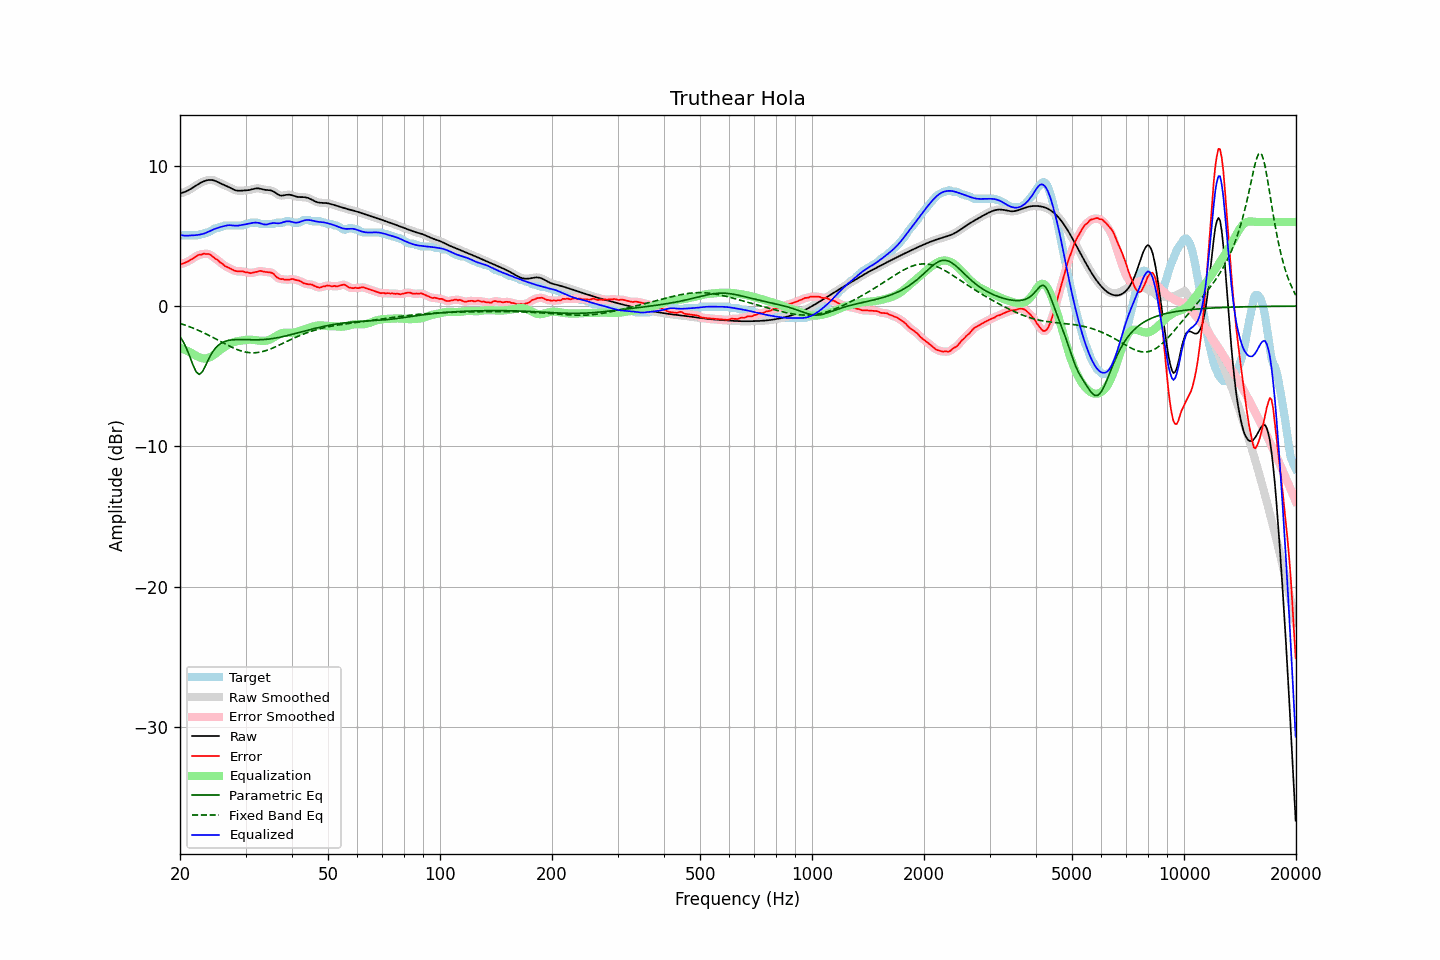

The file beside this chart, header and first rows:
frequency, raw, error, smoothed, error_smoothed, equalization, parametric_eq, fixed_band_eq, equalized_raw, equalized_smoothed, target
20.00, 8.04, 3.02, 8.04, 3.01, -2.97, -2.17, -1.23, 5.07, 5.07, 5.02
20.20, 8.07, 3.01, 8.07, 3.02, -3.01, -2.35, -1.27, 5.05, 5.05, 5.05
20.40, 8.10, 3.05, 8.10, 3.05, -3.06, -2.54, -1.31, 5.04, 5.04, 5.05
20.61, 8.14, 3.09, 8.14, 3.09, -3.11, -2.77, -1.35, 5.03, 5.03, 5.05
20.81, 8.19, 3.14, 8.19, 3.14, -3.17, -3.00, -1.39, 5.02, 5.02, 5.05
21.02, 8.25, 3.19, 8.25, 3.19, -3.22, -3.28, -1.43, 5.03, 5.03, 5.05
21.23, 8.31, 3.25, 8.31, 3.25, -3.27, -3.57, -1.47, 5.03, 5.03, 5.05
21.44, 8.38, 3.32, 8.38, 3.32, -3.33, -3.87, -1.52, 5.05, 5.05, 5.05
21.66, 8.45, 3.40, 8.45, 3.39, -3.40, -4.18, -1.56, 5.05, 5.05, 5.05
21.87, 8.52, 3.47, 8.52, 3.47, -3.47, -4.43, -1.61, 5.05, 5.05, 5.05
22.09, 8.60, 3.54, 8.60, 3.55, -3.54, -4.68, -1.66, 5.06, 5.06, 5.05
22.31, 8.67, 3.62, 8.67, 3.61, -3.59, -4.78, -1.71, 5.08, 5.07, 5.05
22.54, 8.74, 3.67, 8.74, 3.65, -3.65, -4.87, -1.76, 5.09, 5.09, 5.07
22.76, 8.80, 3.66, 8.80, 3.69, -3.69, -4.77, -1.81, 5.11, 5.11, 5.14
22.99, 8.86, 3.71, 8.86, 3.71, -3.72, -4.67, -1.86, 5.14, 5.14, 5.15
23.22, 8.91, 3.75, 8.91, 3.72, -3.73, -4.44, -1.92, 5.17, 5.17, 5.16
23.45, 8.95, 3.71, 8.95, 3.73, -3.73, -4.22, -1.97, 5.22, 5.22, 5.24
23.69, 8.97, 3.72, 8.97, 3.72, -3.71, -3.97, -2.03, 5.27, 5.27, 5.25
23.92, 8.99, 3.71, 8.99, 3.70, -3.67, -3.73, -2.09, 5.32, 5.32, 5.28
24.16, 9.00, 3.65, 9.00, 3.65, -3.62, -3.52, -2.14, 5.37, 5.37, 5.34
24.40, 8.99, 3.57, 8.99, 3.57, -3.56, -3.31, -2.20, 5.42, 5.42, 5.42
24.65, 8.96, 3.47, 8.96, 3.48, -3.49, -3.15, -2.26, 5.48, 5.47, 5.49
24.89, 8.93, 3.37, 8.92, 3.39, -3.41, -3.00, -2.32, 5.52, 5.52, 5.55
25.14, 8.88, 3.32, 8.88, 3.31, -3.31, -2.88, -2.39, 5.56, 5.56, 5.55
25.39, 8.82, 3.24, 8.82, 3.22, -3.22, -2.77, -2.45, 5.60, 5.60, 5.58
25.65, 8.76, 3.11, 8.76, 3.14, -3.13, -2.69, -2.51, 5.63, 5.63, 5.65
25.91, 8.71, 3.05, 8.71, 3.04, -3.04, -2.62, -2.57, 5.66, 5.67, 5.65
26.16, 8.65, 2.96, 8.66, 2.95, -2.96, -2.56, -2.63, 5.69, 5.69, 5.69
26.43, 8.61, 2.85, 8.61, 2.87, -2.88, -2.51, -2.69, 5.72, 5.72, 5.75
26.69, 8.56, 2.80, 8.56, 2.80, -2.81, -2.48, -2.75, 5.75, 5.75, 5.75
26.96, 8.50, 2.75, 8.50, 2.74, -2.74, -2.45, -2.81, 5.76, 5.76, 5.75
27.23, 8.45, 2.69, 8.45, 2.69, -2.68, -2.43, -2.87, 5.77, 5.77, 5.75
27.50, 8.39, 2.63, 8.39, 2.63, -2.62, -2.41, -2.92, 5.76, 5.76, 5.75
27.77, 8.33, 2.58, 8.33, 2.58, -2.58, -2.40, -2.97, 5.75, 5.75, 5.75
28.05, 8.28, 2.52, 8.28, 2.53, -2.55, -2.39, -3.02, 5.73, 5.74, 5.75
28.33, 8.25, 2.49, 8.25, 2.49, -2.52, -2.39, -3.07, 5.73, 5.73, 5.75
28.62, 8.23, 2.47, 8.23, 2.48, -2.49, -2.38, -3.12, 5.73, 5.74, 5.75
28.90, 8.22, 2.47, 8.22, 2.48, -2.47, -2.38, -3.16, 5.75, 5.75, 5.75
29.19, 8.23, 2.48, 8.23, 2.48, -2.45, -2.38, -3.20, 5.77, 5.77, 5.75
29.48, 8.24, 2.48, 8.24, 2.47, -2.44, -2.39, -3.23, 5.80, 5.80, 5.75
29.78, 8.24, 2.45, 8.24, 2.45, -2.42, -2.39, -3.26, 5.82, 5.82, 5.80
30.08, 8.25, 2.40, 8.25, 2.42, -2.41, -2.39, -3.28, 5.84, 5.84, 5.85
30.38, 8.26, 2.41, 8.26, 2.39, -2.40, -2.40, -3.30, 5.86, 5.86, 5.85
30.68, 8.27, 2.38, 8.28, 2.37, -2.39, -2.40, -3.31, 5.88, 5.88, 5.90
30.99, 8.30, 2.35, 8.30, 2.37, -2.39, -2.40, -3.32, 5.91, 5.91, 5.95
31.30, 8.33, 2.38, 8.33, 2.38, -2.40, -2.40, -3.33, 5.93, 5.93, 5.95
31.61, 8.36, 2.41, 8.36, 2.40, -2.41, -2.40, -3.33, 5.95, 5.95, 5.95
31.93, 8.39, 2.43, 8.38, 2.43, -2.43, -2.40, -3.32, 5.96, 5.96, 5.95
32.24, 8.39, 2.44, 8.39, 2.46, -2.45, -2.40, -3.31, 5.95, 5.95, 5.95
32.57, 8.39, 2.49, 8.39, 2.49, -2.46, -2.40, -3.29, 5.93, 5.93, 5.90
32.89, 8.37, 2.51, 8.37, 2.50, -2.47, -2.40, -3.27, 5.90, 5.90, 5.85
33.22, 8.34, 2.49, 8.34, 2.49, -2.48, -2.39, -3.25, 5.86, 5.86, 5.85
33.55, 8.31, 2.46, 8.31, 2.46, -2.48, -2.38, -3.22, 5.83, 5.83, 5.85
33.89, 8.29, 2.44, 8.29, 2.44, -2.47, -2.37, -3.19, 5.82, 5.82, 5.85
34.23, 8.28, 2.42, 8.28, 2.43, -2.45, -2.36, -3.15, 5.82, 5.83, 5.85
34.57, 8.27, 2.42, 8.27, 2.42, -2.42, -2.35, -3.11, 5.85, 5.85, 5.85
34.92, 8.26, 2.40, 8.25, 2.41, -2.37, -2.34, -3.07, 5.88, 5.88, 5.85
35.27, 8.23, 2.37, 8.23, 2.37, -2.32, -2.32, -3.02, 5.91, 5.91, 5.85
35.62, 8.18, 2.33, 8.18, 2.30, -2.26, -2.31, -2.97, 5.92, 5.92, 5.85
35.97, 8.11, 2.20, 8.11, 2.20, -2.19, -2.29, -2.92, 5.92, 5.92, 5.91
... 635 more rows
